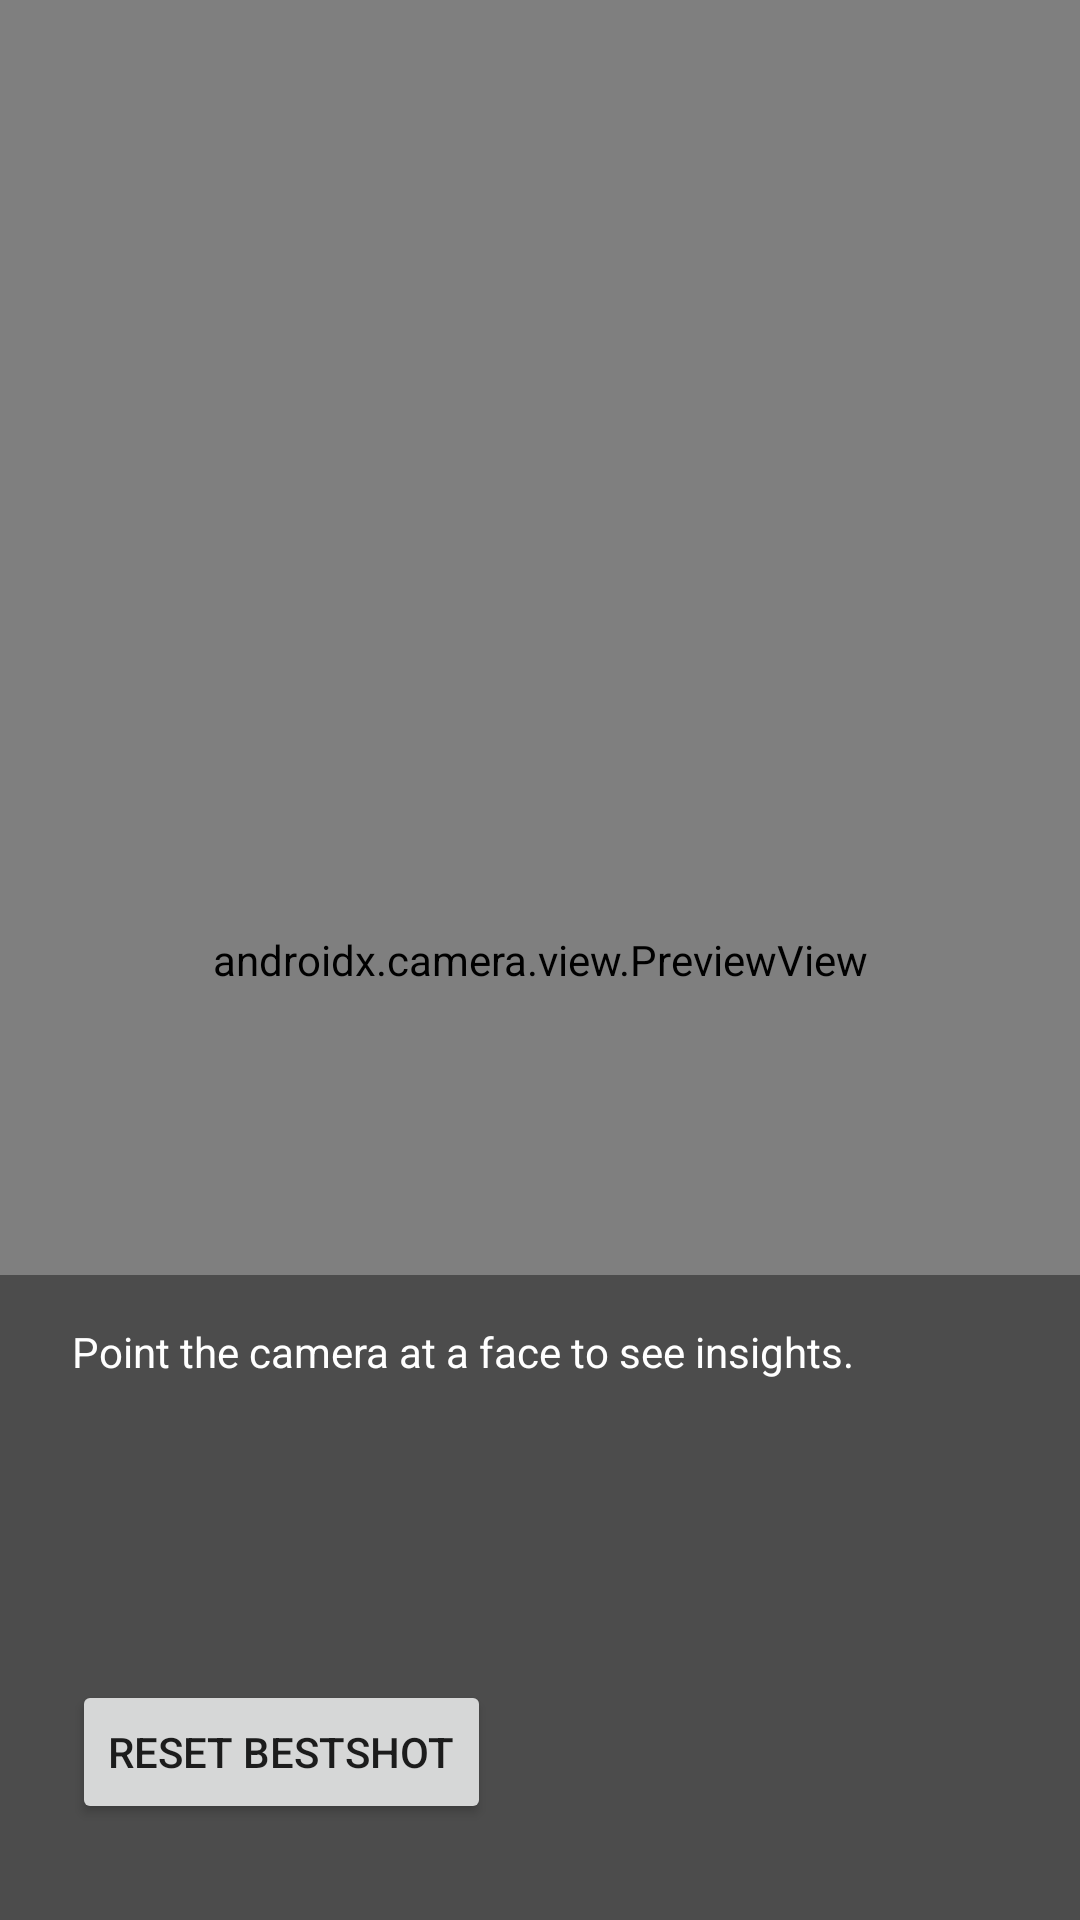

Here is an Android app screen rendered from its layout file. Give the layout XML and the strings, colors and styles it references.
<!-- AndroidManifest.xml: application theme Theme.KaoAgeCashier -->
<!-- res/layout/activity_main.xml -->
<?xml version="1.0" encoding="utf-8"?>
<FrameLayout xmlns:android="http://schemas.android.com/apk/res/android"
    android:layout_width="match_parent"
    android:layout_height="match_parent"
    android:background="@android:color/black">

    <androidx.camera.view.PreviewView
        android:id="@+id/previewView"
        android:layout_width="match_parent"
        android:layout_height="match_parent"
        android:layout_gravity="center"
        android:keepScreenOn="true" />

    <ScrollView
        android:id="@+id/jsonOverlayContainer"
        android:layout_width="match_parent"
        android:layout_height="wrap_content"
        android:layout_gravity="top"
        android:background="#CC000000"
        android:padding="16dp"
        android:visibility="gone"
        android:maxHeight="280dp"
        android:fadeScrollbars="false"
        android:scrollbars="vertical">

        <TextView
            android:id="@+id/jsonOverlayText"
            android:layout_width="match_parent"
            android:layout_height="wrap_content"
            android:textColor="@android:color/white"
            android:textSize="12sp"
            android:lineSpacingExtra="2dp"
            android:textIsSelectable="true" />
    </ScrollView>

    <LinearLayout
        android:id="@+id/statusContainer"
        android:layout_width="match_parent"
        android:layout_height="wrap_content"
        android:layout_gravity="bottom"
        android:orientation="vertical"
        android:paddingStart="24dp"
        android:paddingTop="16dp"
        android:paddingEnd="24dp"
        android:paddingBottom="32dp"
        android:background="#66000000">

        <TextView
            android:id="@+id/resultText"
            android:layout_width="match_parent"
            android:layout_height="wrap_content"
            android:text="@string/status_waiting"
            android:textAppearance="@style/TextAppearance.AppCompat.Body1"
            android:textColor="@android:color/white" />

        <TextView
            android:id="@+id/insightsText"
            android:layout_width="match_parent"
            android:layout_height="wrap_content"
            android:paddingTop="4dp"
            android:textColor="@android:color/white" />

        <TextView
            android:id="@+id/classifierText"
            android:layout_width="match_parent"
            android:layout_height="wrap_content"
            android:paddingTop="2dp"
            android:textColor="@android:color/white" />

        <TextView
            android:id="@+id/landmarkText"
            android:layout_width="match_parent"
            android:layout_height="wrap_content"
            android:paddingTop="2dp"
            android:textColor="@android:color/white" />

        <TextView
            android:id="@+id/bestShotText"
            android:layout_width="match_parent"
            android:layout_height="wrap_content"
            android:textColor="@android:color/holo_green_light"
            android:paddingTop="4dp"
            android:text="" />

    <Button
        android:id="@+id/resetBestShot"
        android:layout_width="wrap_content"
        android:layout_height="wrap_content"
        android:layout_marginTop="12dp"
        android:text="@string/action_reset_bestshot" />
    </LinearLayout>

    <androidx.fragment.app.FragmentContainerView
        android:id="@+id/fragmentContainer"
        android:layout_width="match_parent"
        android:layout_height="match_parent" />

</FrameLayout>
<!-- resources referenced by this layout -->
<resources>
  <string name="action_reset_bestshot">Reset BestShot</string>
  <string name="status_waiting">Point the camera at a face to see insights.</string>
  <style name="Theme.KaoAgeCashier" parent="Theme.MaterialComponents.DayNight.NoActionBar" />
</resources>
